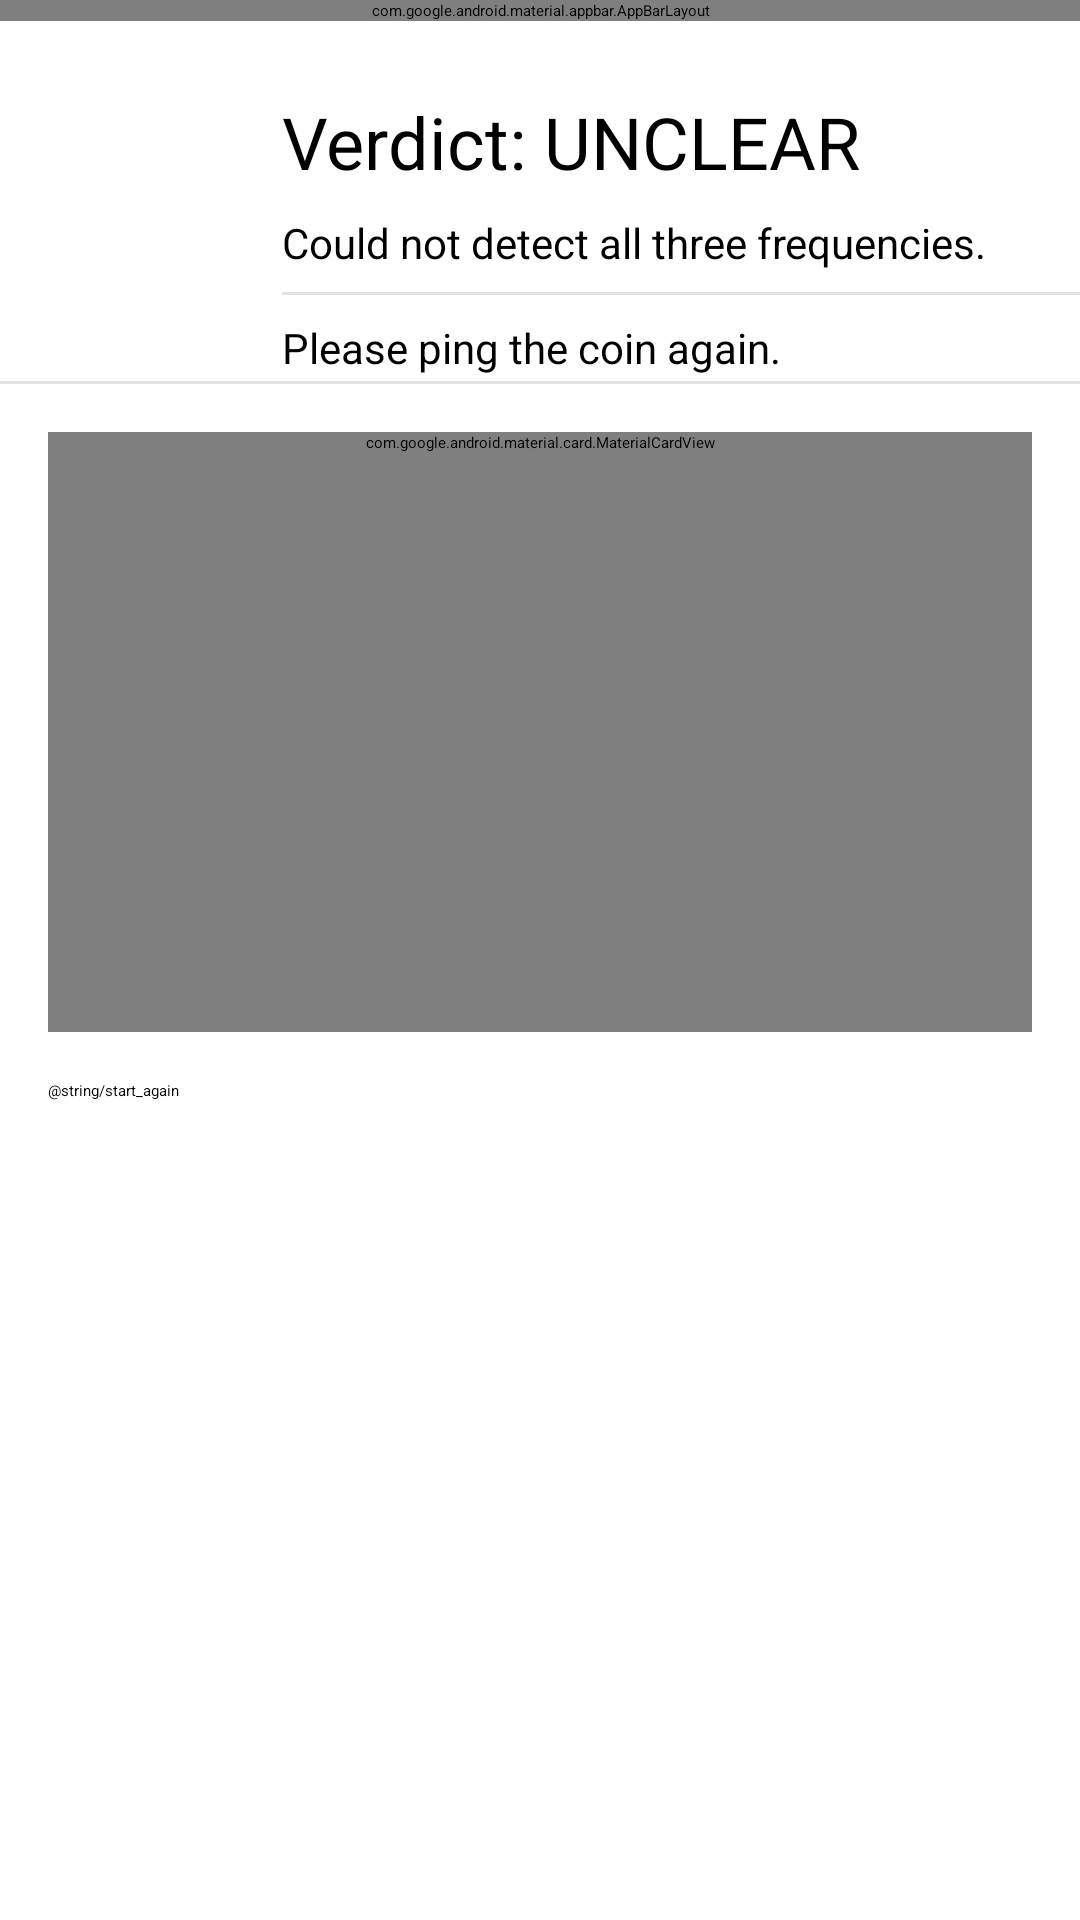

The Android layout XML behind this screen, and the referenced resources:
<!-- AndroidManifest.xml: application theme Theme.Pingcoin.Launcher -->
<!-- res/layout/activity_test_coin.xml -->
<?xml version="1.0" encoding="utf-8"?>
<android.support.constraint.ConstraintLayout
    xmlns:android="http://schemas.android.com/apk/res/android"
    xmlns:app="http://schemas.android.com/apk/res-auto"
    xmlns:tools="http://schemas.android.com/tools"
    android:layout_width="match_parent"
    android:layout_height="match_parent"
    >

    <android.support.design.widget.AppBarLayout
        android:id="@+id/test_coin_toolbar_appbar"
        android:layout_width="match_parent"
        android:layout_height="wrap_content">
        <android.support.v7.widget.Toolbar
            android:id="@+id/test_coin_toolbar"
            android:layout_width="match_parent"
            android:layout_height="wrap_content"
            android:elevation="4dp"
            android:theme="@style/ThemeOverlay.AppCompat.ActionBar"
            app:popupTheme="@style/ThemeOverlay.AppCompat.Light"
            />
    </android.support.design.widget.AppBarLayout>


    <LinearLayout
        xmlns:android="http://schemas.android.com/apk/res/android"
        xmlns:app="http://schemas.android.com/apk/res-auto"
        android:id="@+id/verdict_banner"
        android:layout_width="fill_parent"
        android:layout_height="120dp"
        android:paddingLeft="16dp"
        app:layout_constraintTop_toBottomOf="@+id/test_coin_toolbar_appbar"
        >

        <ImageView
            android:id="@+id/verdict_icon"
            android:layout_width="56dp"
            android:layout_height="56dp"
            android:layout_marginRight="6dip"
            android:layout_marginTop="24dp"
            android:alpha="0.87"
            app:srcCompat="@drawable/ic_unclear"/>


        <LinearLayout
            android:layout_width="match_parent"
            android:layout_height="match_parent"
            android:orientation="vertical">

            <TextView
                android:id="@+id/verdict_text"

                android:layout_width="match_parent"

                android:layout_height="wrap_content"

                android:layout_marginLeft="16dp"
                android:layout_marginTop="24dp"
                android:text="Verdict: UNCLEAR"
                android:textSize="24sp"/>

            <TextView
                android:id="@+id/verdict_subtitle"

                android:layout_width="match_parent"

                android:layout_height="26dip"

                android:layout_marginLeft="16dp"
                android:layout_marginTop="8dp"
                android:singleLine="false"
                android:text="Could not detect all three frequencies."
                android:textSize="14sp"/>
            <View
                android:id="@+id/verdict_divider"
                android:layout_width="match_parent"
                android:layout_marginLeft="16dp"
                android:layout_height="1dp"
                android:alpha="0.12"
                android:background="#000000"
                app:layout_constraintTop_toBottomOf="@+id/verdict_subtitle"/>

            <TextView
                android:id="@+id/verdict_instruction_text"

                android:layout_width="match_parent"

                android:layout_height="26dip"

                android:layout_marginBottom="8dp"
                android:layout_marginLeft="16dp"
                android:layout_marginTop="8dp"
                android:singleLine="false"
                android:text="Please ping the coin again."
                android:textSize="14sp"/>
        </LinearLayout>


    </LinearLayout>

    <View
        android:id="@+id/banner_divider"
        android:layout_width="fill_parent"
        android:layout_height="1dp"
        android:alpha="0.12"
        android:background="#000000"
        app:layout_constraintTop_toBottomOf="@+id/verdict_banner"/>


        <android.support.design.card.MaterialCardView
        android:id="@+id/graph_card"
        android:layout_width="match_parent"
        android:layout_height="wrap_content"
        android:layout_marginLeft="@dimen/mtrl_card_spacing"
        android:layout_marginTop="@dimen/mtrl_card_spacing"
        android:layout_marginRight="@dimen/mtrl_card_spacing"
        app:layout_constraintTop_toBottomOf="@+id/banner_divider"
        android:minHeight="200dp">

            <LinearLayout
                android:layout_width="match_parent"
                android:layout_height="match_parent"
                android:layout_weight="1"
                android:orientation="vertical"
                tools:ignore="ExtraText">

                <com.github.mikephil.charting.charts.LineChart
                android:id="@+id/chart"
                android:layout_width="match_parent"
                android:layout_height="200dp"
                android:layout_weight="1"
                >

                </com.github.mikephil.charting.charts.LineChart>

                <TextView
                    android:id="@+id/frequency_title"
                    android:layout_width="match_parent"
                    android:layout_height="wrap_content"
                    android:layout_marginBottom="16dp"
                    android:layout_marginLeft="16dp"
                    android:layout_weight="1"
                    android:text="@string/detected_frequencies_title"/>

                <LinearLayout
                    android:layout_width="match_parent"
                    android:layout_height="match_parent"
                    android:layout_marginBottom="16dp"
                    android:orientation="horizontal">


                    <ImageView
                        android:id="@+id/imageView_c0d2"
                        android:layout_width="wrap_content"
                        android:layout_height="wrap_content"
                        android:layout_weight="1"
                        android:alpha=".54"
                        app:srcCompat="@drawable/ic_c0d2"/>

                    <ImageView
                        android:id="@+id/imageView_c0d3"
                        android:layout_width="wrap_content"
                        android:layout_height="wrap_content"
                        android:layout_weight="1"
                        android:alpha="0.54"
                        app:srcCompat="@drawable/ic_c0d3"/>

                    <ImageView
                        android:id="@+id/imageView_c0d4"
                        android:layout_width="wrap_content"
                        android:layout_height="wrap_content"
                        android:layout_weight="1"
                        android:alpha="0.54"
                        app:srcCompat="@drawable/ic_c0d4"/>
                </LinearLayout>


        </LinearLayout>

        </android.support.design.card.MaterialCardView>

        <RelativeLayout
            android:layout_width="match_parent"
            android:layout_height="wrap_content"
            android:paddingLeft="16dp"
            android:paddingRight="16dp"
            android:orientation="vertical"
            android:layout_marginTop="16dp"
            app:layout_constraintTop_toBottomOf="@+id/graph_card"
            >
            <Button
                android:id="@+id/button"
                android:layout_width="match_parent"
                android:layout_height="wrap_content"
                android:layout_centerInParent="true"
                android:text="@string/start_again"/>
        </RelativeLayout>





</android.support.constraint.ConstraintLayout>
<!-- resources referenced by this layout -->
<resources>
  <dimen name="mtrl_card_spacing">16dp</dimen>
  <!-- drawable ic_c0d2 (drawable) -->
  <vector android:height="24dp" android:viewportHeight="40"
      android:viewportWidth="40" android:width="24dp" xmlns:android="http://schemas.android.com/apk/res/android">
      <path android:fillColor="#000000" android:fillType="evenOdd"
          android:pathData="M0.0988,22C1.0369,31.4488 8.5512,38.9631 18,39.9012L18,22L0.0988,22ZM0.0988,18C1.0369,8.5512 8.5512,1.0369 18,0.0988L18,18L0.0988,18ZM39.9012,18C38.9631,8.5512 31.4488,1.0369 22,0.0988L22,18L39.9012,18ZM39.9012,22C38.9631,31.4488 31.4488,38.9631 22,39.9012L22,22L39.9012,22Z"
          android:strokeColor="#00000000" android:strokeWidth="1"/>
  </vector>
  <!-- drawable ic_c0d3 (drawable) -->
  <vector android:height="24dp" android:viewportHeight="40"
      android:viewportWidth="40" android:width="24dp" xmlns:android="http://schemas.android.com/apk/res/android">
      <path android:fillColor="#000000" android:fillType="evenOdd"
          android:pathData="M1.7382,11.8326L16,20.0667L1.786,28.2731C0.6389,25.7519 0,22.9505 0,20C0,17.0906 0.6212,14.3264 1.7382,11.8326ZM3.7312,8.3644C6.9945,3.8098 12.1231,0.6822 18,0.0988L18,16.6026L3.7312,8.3644ZM38.214,28.2731L24,20.0667L38.2618,11.8326C39.3788,14.3264 40,17.0906 40,20C40,22.9505 39.3611,25.7519 38.214,28.2731ZM36.201,31.7297C32.9346,36.2333 27.8364,39.3218 22,39.9012L22,23.5308L36.201,31.7297ZM3.799,31.7297L18,23.5308L18,39.9012C12.1636,39.3218 7.0654,36.2333 3.799,31.7297ZM36.2688,8.3644L22,16.6026L22,0.0988C27.8769,0.6822 33.0055,3.8098 36.2688,8.3644Z"
          android:strokeColor="#00000000" android:strokeWidth="1"/>
  </vector>
  <!-- drawable ic_c0d4 (drawable) -->
  <vector android:height="24dp" android:viewportHeight="40"
      android:viewportWidth="40" android:width="24dp" xmlns:android="http://schemas.android.com/apk/res/android">
      <path android:fillColor="#000000" android:fillType="evenOdd"
          android:pathData="M0.0981,17.9678C0.4937,13.9565 2.0665,10.2925 4.4652,7.3283L15.1047,17.9678L0.0981,17.9678ZM0.0981,21.9678L15.2385,21.9678L4.5251,32.6811C2.0928,29.7041 0.497,26.0124 0.0981,21.9678ZM39.9019,21.9678C39.503,26.0124 37.9072,29.7041 35.4749,32.6811L24.7615,21.9678L39.9019,21.9678ZM39.9019,17.9678L24.8953,17.9678L35.5348,7.3283C37.9335,10.2925 39.5063,13.9565 39.9019,17.9678ZM7.2775,4.4838C10.2519,2.0207 13.9481,0.4036 18,0L18,15.2063L7.2775,4.4838ZM32.6492,35.5123C29.6875,37.9414 26.0187,39.5353 22,39.9356L22,24.8631L32.6492,35.5123ZM7.3508,35.5123L18,24.8631L18,39.9356C13.9813,39.5353 10.3125,37.9414 7.3508,35.5123ZM32.7225,4.4838L22,15.2063L22,0C26.0519,0.4036 29.7481,2.0207 32.7225,4.4838Z"
          android:strokeColor="#00000000" android:strokeWidth="1"/>
  </vector>
  <!-- drawable ic_unclear: vector/xml drawable (drawable, 3447 chars, omitted) -->
</resources>
